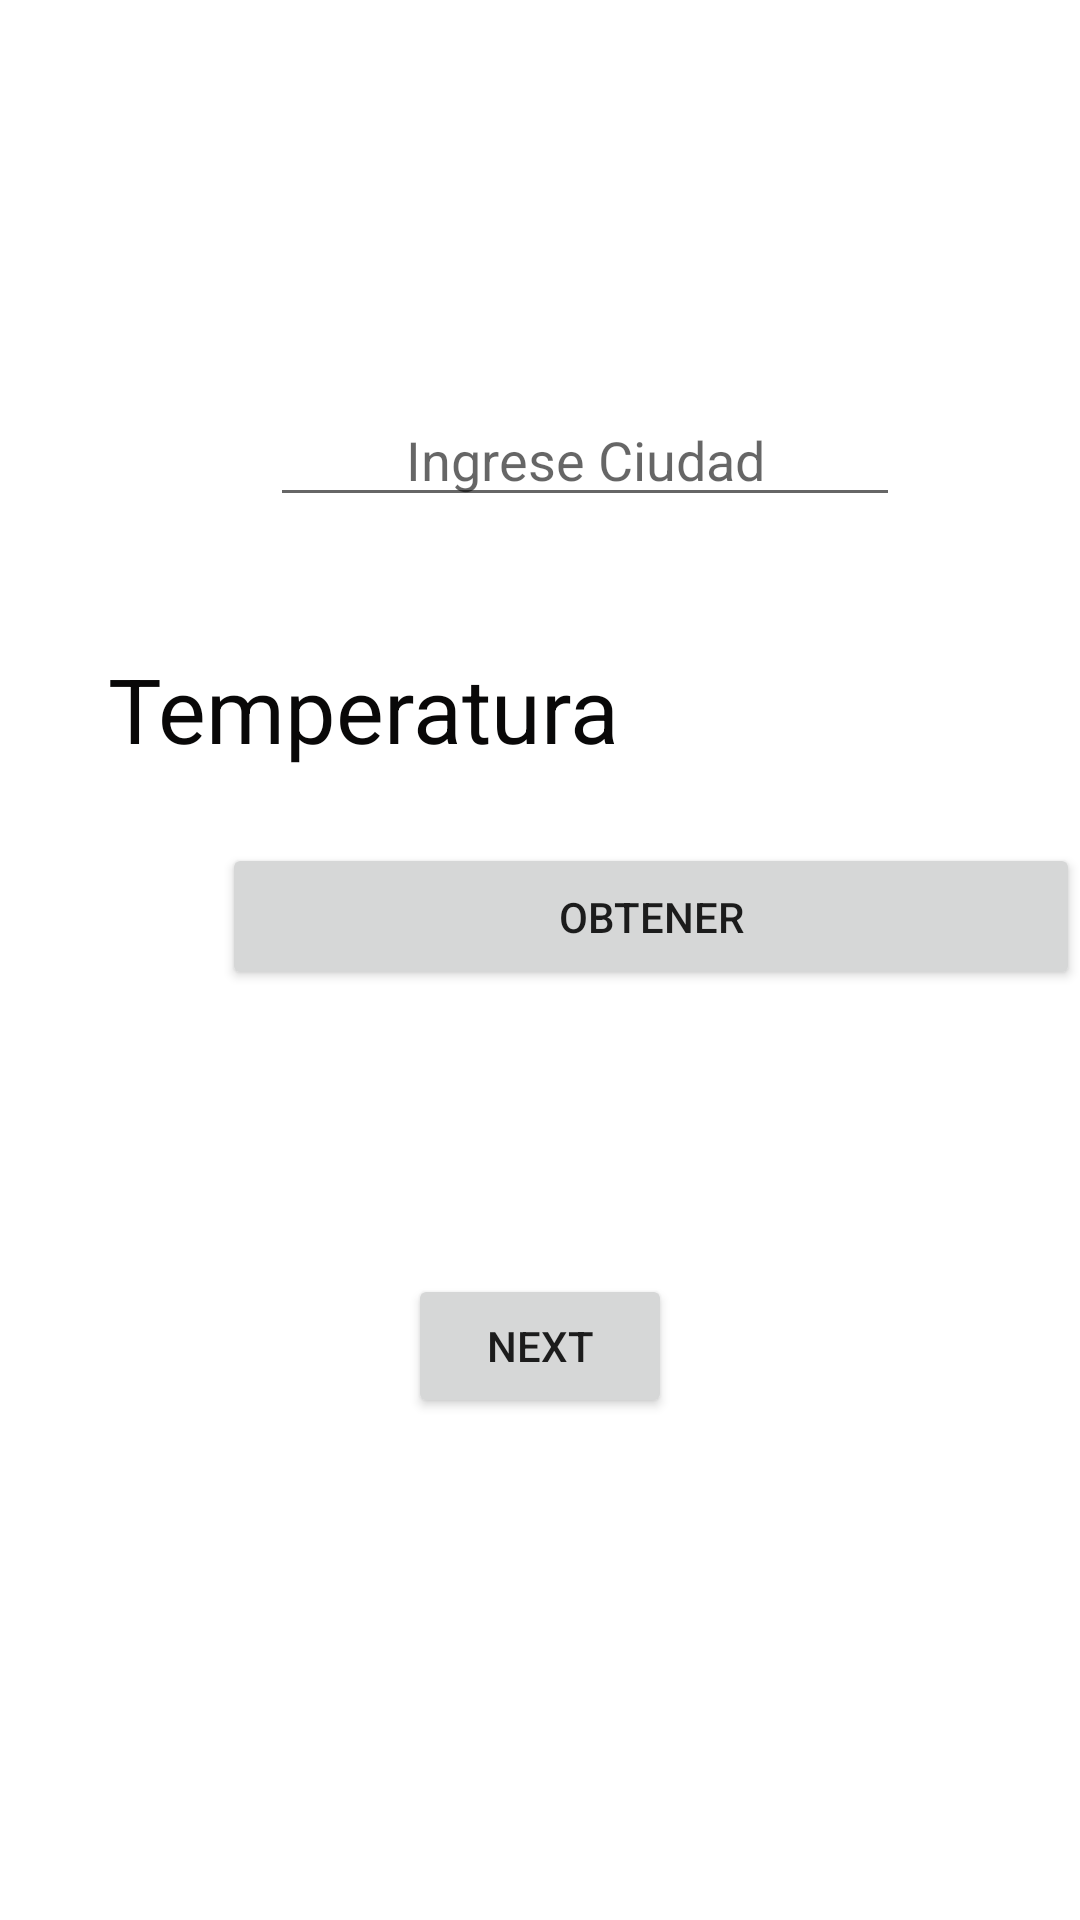

Produce the Android XML layout that renders to this screen, including the resource entries it uses.
<!-- AndroidManifest.xml: application theme Theme.ByRutas -->
<!-- res/layout/fragment_first.xml -->
<?xml version="1.0" encoding="utf-8"?>
<androidx.constraintlayout.widget.ConstraintLayout xmlns:android="http://schemas.android.com/apk/res/android"
    xmlns:app="http://schemas.android.com/apk/res-auto"
    xmlns:tools="http://schemas.android.com/tools"
    android:layout_width="match_parent"
    android:layout_height="match_parent"
    tools:context=".FirstFragment">

    <TextView
        android:id="@+id/textview_first"
        android:layout_width="185dp"
        android:layout_height="41dp"
        android:layout_marginStart="36dp"
        android:layout_marginTop="216dp"
        android:text="Temperatura"
        android:textColor="#090808"
        android:textSize="30sp"
        app:layout_constraintStart_toStartOf="parent"
        app:layout_constraintTop_toTopOf="parent" />

    <Button
        android:id="@+id/button_first"
        android:layout_width="wrap_content"
        android:layout_height="wrap_content"
        android:text="@string/next"
        app:layout_constraintBottom_toBottomOf="parent"
        app:layout_constraintEnd_toEndOf="parent"
        app:layout_constraintStart_toStartOf="parent"
        app:layout_constraintTop_toBottomOf="@id/textview_first" />

    <Button
        android:id="@+id/obtener"
        android:layout_width="286dp"
        android:layout_height="49dp"
        android:layout_marginStart="74dp"
        android:layout_marginTop="281dp"
        android:text="Obtener"
        app:layout_constraintStart_toStartOf="parent"
        app:layout_constraintTop_toTopOf="parent" />

    <EditText
        android:id="@+id/TextCyty"
        android:layout_width="wrap_content"
        android:layout_height="wrap_content"
        android:layout_marginStart="90dp"
        android:layout_marginTop="131dp"
        android:ems="10"
        android:gravity="center_horizontal|center_vertical"
        android:hint="Ingrese Ciudad"
        android:inputType="textPersonName"
        app:layout_constraintStart_toStartOf="parent"
        app:layout_constraintTop_toTopOf="parent" />

    <TextView
        android:id="@+id/textView_temp"
        android:layout_width="122dp"
        android:layout_height="64dp"
        android:layout_marginStart="224dp"
        android:layout_marginTop="200dp"
        android:fontFamily="@font/keania_one"
        android:textColor="#E30505"
        android:textSize="50sp"
        app:layout_constraintStart_toStartOf="parent"
        app:layout_constraintTop_toTopOf="parent" />
</androidx.constraintlayout.widget.ConstraintLayout>
<!-- resources referenced by this layout -->
<resources>
  <string name="next">Next</string>
  <style name="Theme.ByRutas" parent="Theme.MaterialComponents.DayNight.NoActionBar">
          
          <item name="colorPrimary">@color/purple_500</item>
          <item name="colorPrimaryVariant">@color/purple_700</item>
          <item name="colorOnPrimary">@color/white</item>
          
          <item name="colorSecondary">@color/teal_200</item>
          <item name="colorSecondaryVariant">@color/teal_700</item>
          <item name="colorOnSecondary">@color/black</item>
          
          <item name="android:statusBarColor" tools:targetApi="l">?attr/colorPrimaryVariant</item>
          
      </style>
  <color name="purple_500">#3c3c3c</color>
  <color name="purple_700">#f96e50</color>
  <color name="white">#FFFFFFFF</color>
  <color name="teal_200">#71cc82</color>
  <color name="teal_700">#FF018786</color>
  <color name="black">#FF000000</color>
</resources>
